Run: headless pygame with SDL's dummy video driver; simulated clock (each Clock.tick advances the game by its frame time, no real sleeping); random seed 0; keys injected as events and as key.get_pressed() state; no mouse input.
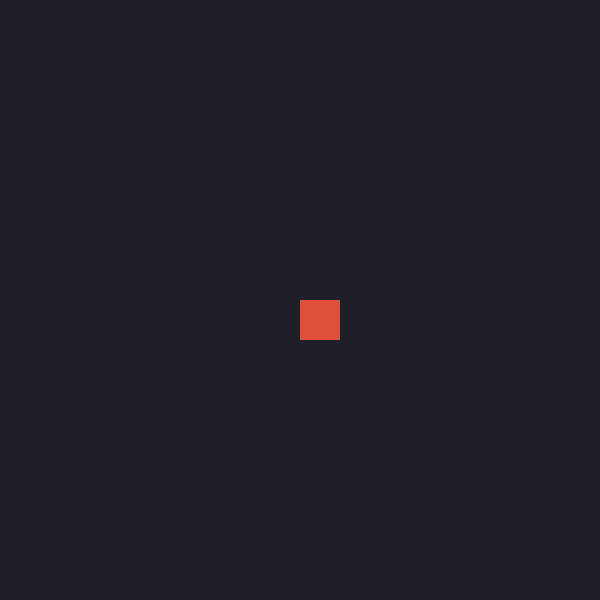
Frame 1 of 4 · flips 1–60 · no input
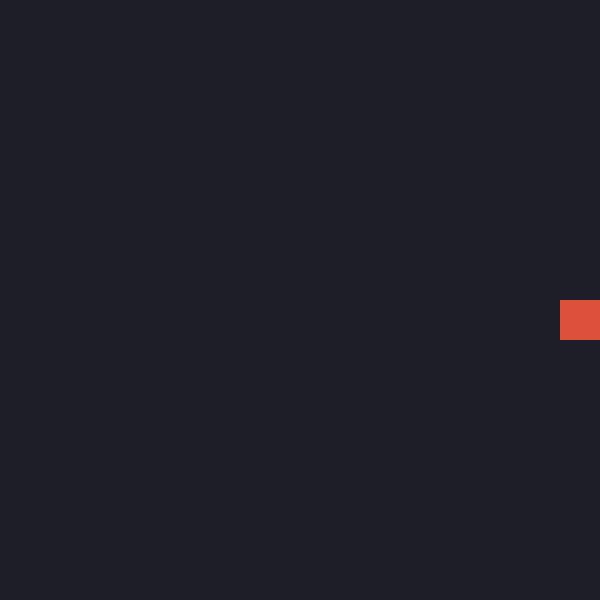
Frame 2 of 4 · flips 61–180 · tapped SPACE, RETURN · held RIGHT (→), D
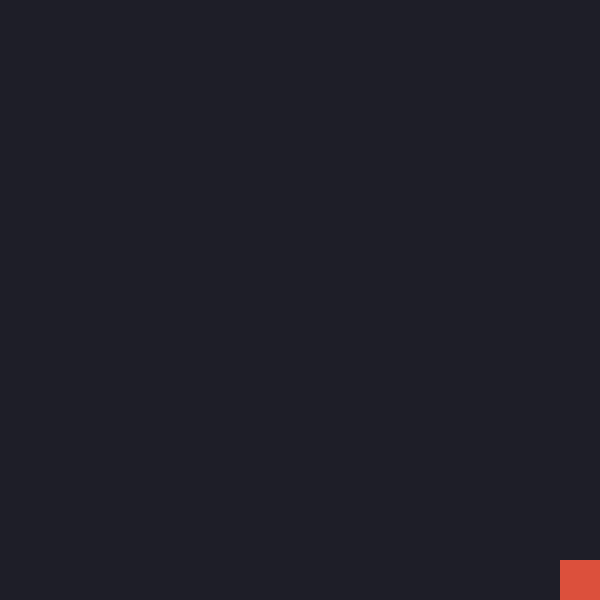
Frame 3 of 4 · flips 181–300 · held DOWN (↓), S
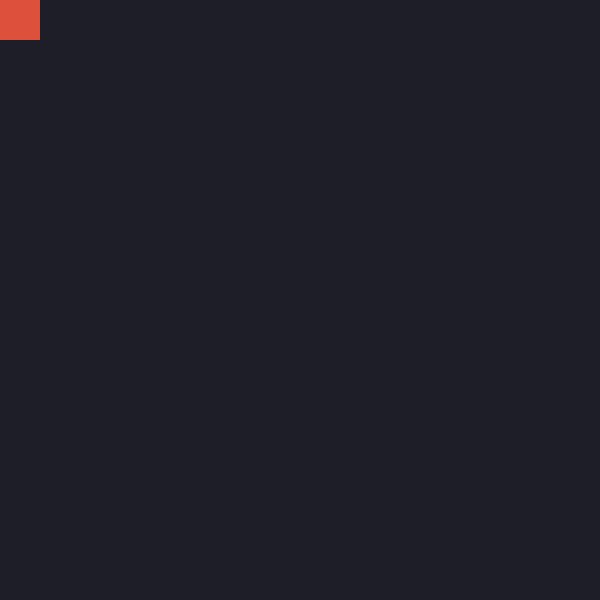
Frame 4 of 4 · flips 301–420 · held LEFT (←), A, UP (↑), W

The pygame program that drew these frames:

import pygame

pygame.init()
W, H = 600, 600
screen = pygame.display.set_mode((W, H))
pygame.display.set_caption("移动 + 攻击")
clock = pygame.time.Clock()

# 玩家状态：字典存位置/速度/颜色，dir 记录“朝向”（用于子弹方向，默认朝上）
player = {"x": W // 2, "y": H // 2, "size": 40, "speed": 5,
         "color": (220, 80, 60), "dir": (0, -1)}

# ===== 攻击模块 =====
bullets = []              # 每颗子弹是一个字典：位置 x,y + 方向 dx,dy
BULLET_SPEED = 7          # 子弹速度
SHOOT_COOLDOWN = 250      # 发射冷却（毫秒）
last_shot = 0             # 上次发射的时间戳

# 用“事件”维护的按键状态字典（空格也纳入，用于长按连发）
held = {
    pygame.K_w: False, pygame.K_a: False, pygame.K_s: False, pygame.K_d: False,
    pygame.K_UP: False, pygame.K_DOWN: False, pygame.K_LEFT: False, pygame.K_RIGHT: False,
    pygame.K_SPACE: False,
}

running = True
while running:
    # 1) 处理事件：退出 / 按下 / 抬起
    for event in pygame.event.get():
        if event.type == pygame.QUIT:
            running = False
        elif event.type == pygame.KEYDOWN:
            if event.key in held:
                held[event.key] = True
        elif event.type == pygame.KEYUP:
            if event.key in held:
                held[event.key] = False

    # 2) 移动 + 记录朝向（WASD 和方向键都支持）
    dx, dy = 0, 0
    if held[pygame.K_a] or held[pygame.K_LEFT]:
        dx -= 1
    if held[pygame.K_d] or held[pygame.K_RIGHT]:
        dx += 1
    if held[pygame.K_w] or held[pygame.K_UP]:
        dy -= 1
    if held[pygame.K_s] or held[pygame.K_DOWN]:
        dy += 1
    if dx != 0 or dy != 0:
        player["x"] += dx * player["speed"]
        player["y"] += dy * player["speed"]
        player["dir"] = (dx, dy)          # 记下这次移动方向，作子弹朝向

    # 边界限制
    player["x"] = max(0, min(W - player["size"], player["x"]))
    player["y"] = max(0, min(H - player["size"], player["y"]))

    # 3) 长按空格 -> 按冷却节奏持续发射（子弹朝 dir 方向）
    now = pygame.time.get_ticks()
    if held[pygame.K_SPACE] and now - last_shot >= SHOOT_COOLDOWN:
        cx = player["x"] + player["size"] // 2
        cy = player["y"] + player["size"] // 2
        bullets.append({
            "x": cx + player["dir"][0] * player["size"] // 2 - 3,
            "y": cy + player["dir"][1] * player["size"] // 2 - 3,
            "dx": player["dir"][0],
            "dy": player["dir"][1],
        })
        last_shot = now

    # 4) 更新子弹：沿方向飞，飞出屏幕就清理
    for b in bullets:
        b["x"] += b["dx"] * BULLET_SPEED
        b["y"] += b["dy"] * BULLET_SPEED
    bullets = [b for b in bullets if -20 < b["x"] < W + 20 and -20 < b["y"] < H + 20]

    # 5) 画画面
    screen.fill((30, 30, 40))
    pygame.draw.rect(screen, player["color"],
                     (player["x"], player["y"], player["size"], player["size"]))
    for b in bullets:
        pygame.draw.circle(screen, (255, 230, 80), (b["x"] + 3, b["y"] + 3), 4)
    pygame.display.flip()
    clock.tick(60)

pygame.quit()
